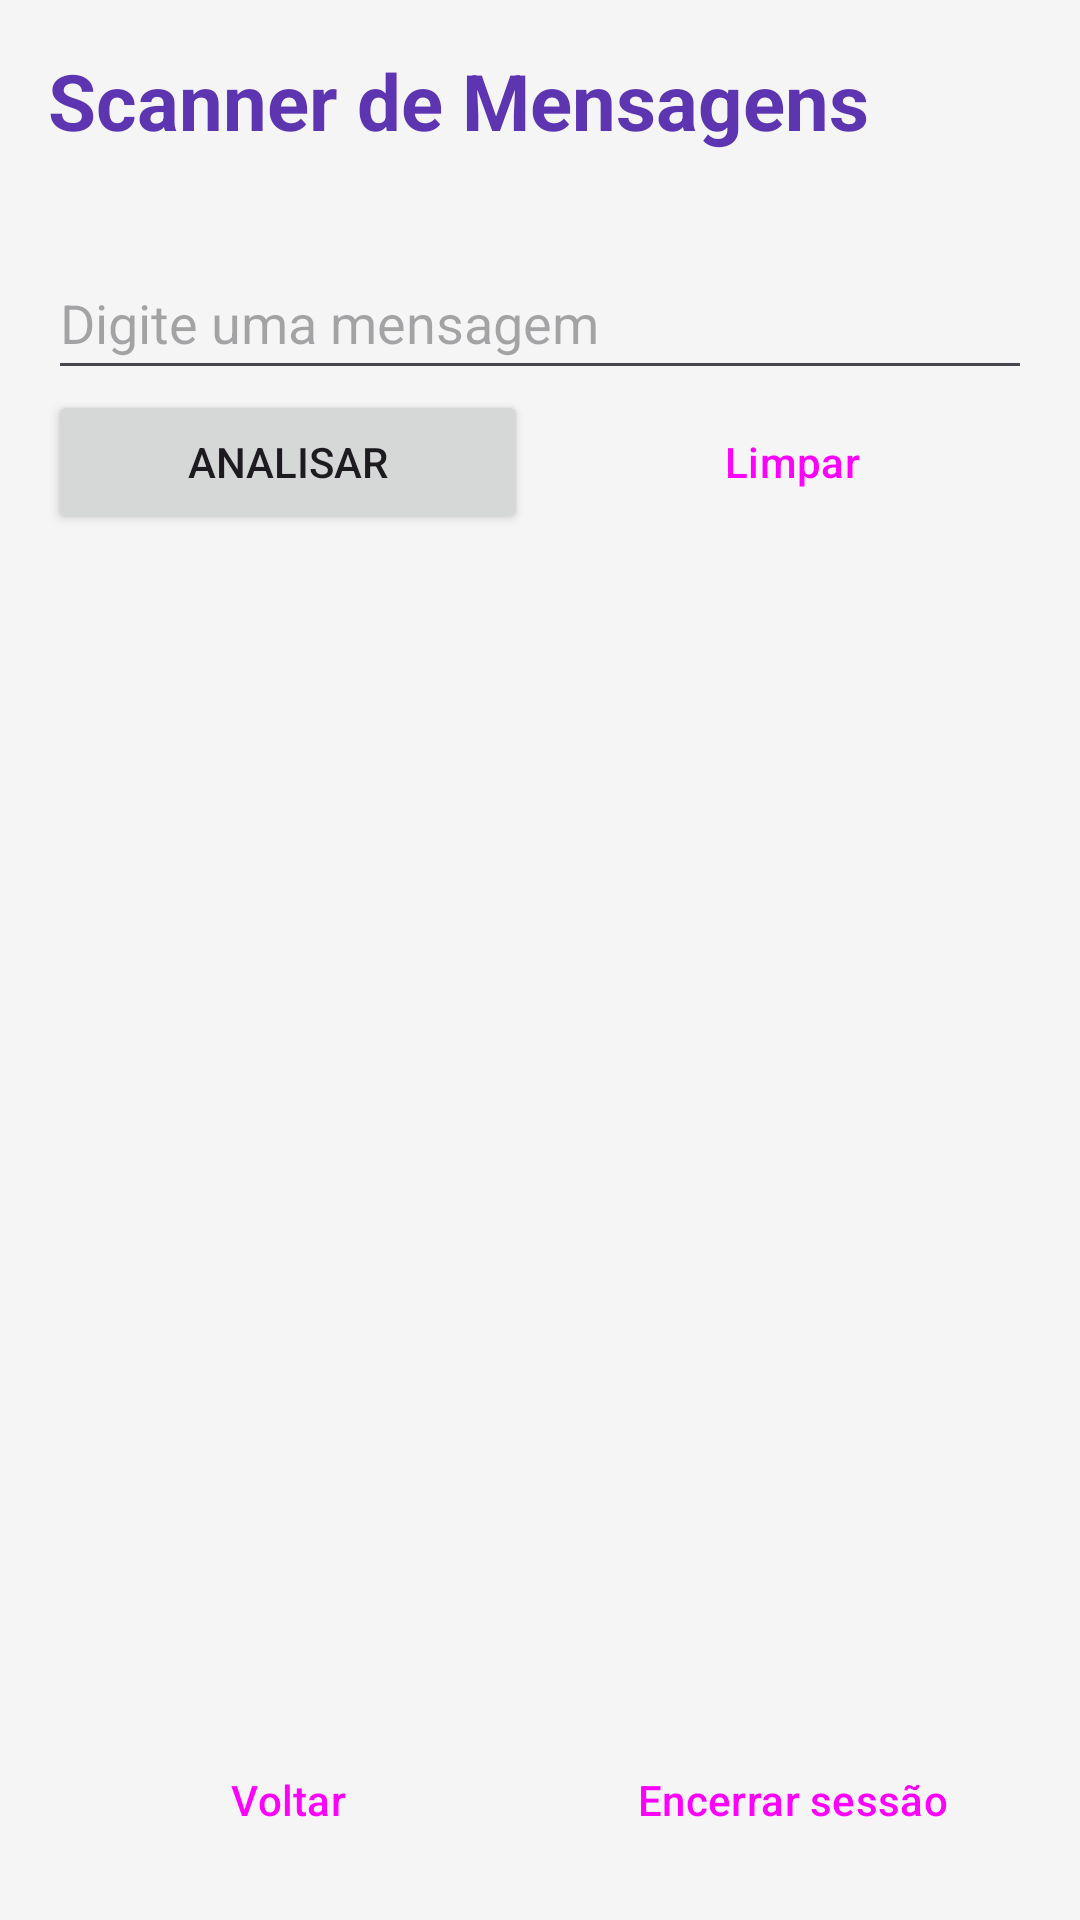

Produce the Android XML layout that renders to this screen, including the resource entries it uses.
<!-- AndroidManifest.xml: application theme Theme.PocketArcade -->
<!-- res/layout/activity_scanner.xml -->
<?xml version="1.0" encoding="utf-8"?>
<androidx.core.widget.NestedScrollView xmlns:android="http://schemas.android.com/apk/res/android"
    xmlns:tools="http://schemas.android.com/tools"
    android:id="@+id/main"
    android:layout_width="match_parent"
    android:layout_height="match_parent"
    android:fillViewport="true"
    tools:context=".ScannerActivity">

    <LinearLayout
        android:layout_width="match_parent"
        android:layout_height="wrap_content"
        android:orientation="vertical"
        android:padding="@dimen/margem_tela">

        <TextView
            android:layout_width="match_parent"
            android:layout_height="wrap_content"
            android:text="@string/scanner_titulo"
            android:textColor="@color/roxo"
            android:textSize="@dimen/texto_titulo"
            android:textStyle="bold" />

        <TextView
            android:id="@+id/textJogador"
            android:layout_width="match_parent"
            android:layout_height="wrap_content"
            android:textColor="@color/texto_suave"
            tools:text="Jogador: Fulano" />


        <EditText
            android:id="@+id/editMensagem"
            android:layout_width="match_parent"
            android:layout_height="wrap_content"
            android:layout_marginTop="@dimen/espaco_medio"
            android:hint="@string/hint_mensagem"
            android:importantForAutofill="no"
            android:inputType="textMultiLine|textCapSentences"
            android:maxLength="200"
            android:minHeight="48dp" />

        <LinearLayout
            android:layout_width="match_parent"
            android:layout_height="wrap_content"
            android:orientation="horizontal">

            <Button
                android:id="@+id/botaoAnalisar"
                android:layout_width="0dp"
                android:layout_height="wrap_content"
                android:layout_weight="1"
                android:text="@string/botao_analisar" />

            <Button
                android:id="@+id/botaoLimpar"
                style="@style/Widget.Material3.Button.OutlinedButton"
                android:layout_width="0dp"
                android:layout_height="wrap_content"
                android:layout_marginStart="@dimen/espaco_pequeno"
                android:layout_weight="1"
                android:text="@string/botao_limpar" />
        </LinearLayout>

        
        <TableLayout
            android:id="@+id/painelResultado"
            android:layout_width="match_parent"
            android:layout_height="wrap_content"
            android:layout_marginTop="@dimen/margem_tela"
            android:background="@drawable/bg_resultado"
            android:padding="@dimen/espaco_medio"
            android:stretchColumns="1"
            android:visibility="gone"
            tools:visibility="visible">

            <TableRow>

                <TextView
                    android:layout_width="@dimen/largura_coluna_medida"
                    android:text="@string/coluna_medida"
                    android:textColor="@color/texto"
                    android:textStyle="bold" />

                <TextView
                    android:text="@string/coluna_resultado"
                    android:textColor="@color/texto"
                    android:textStyle="bold" />
            </TableRow>

            <TableRow android:layout_marginTop="@dimen/espaco_pequeno">

                <TextView
                    android:text="@string/medida_caracteres"
                    android:textColor="@color/texto" />

                <TextView
                    android:id="@+id/textCaracteres"
                    android:textColor="@color/texto" />
            </TableRow>

            <TableRow android:layout_marginTop="@dimen/espaco_pequeno">

                <TextView
                    android:text="@string/medida_palavras"
                    android:textColor="@color/texto" />

                <TextView
                    android:id="@+id/textPalavras"
                    android:textColor="@color/texto" />
            </TableRow>

            <TableRow android:layout_marginTop="@dimen/espaco_pequeno">

                <TextView
                    android:text="@string/medida_vogais"
                    android:textColor="@color/texto" />

                <TextView
                    android:id="@+id/textVogais"
                    android:textColor="@color/texto" />
            </TableRow>

            <TableRow android:layout_marginTop="@dimen/espaco_pequeno">

                <TextView
                    android:text="@string/medida_invertido"
                    android:textColor="@color/texto" />

                <TextView
                    android:id="@+id/textInvertido"
                    android:textColor="@color/texto" />
            </TableRow>

            <TableRow android:layout_marginTop="@dimen/espaco_pequeno">

                <TextView
                    android:text="@string/medida_palindromo"
                    android:textColor="@color/texto" />

                <TextView
                    android:id="@+id/textPalindromo"
                    android:textColor="@color/texto"
                    android:textStyle="bold" />
            </TableRow>
        </TableLayout>

        
        <View
            android:layout_width="match_parent"
            android:layout_height="0dp"
            android:layout_weight="1" />

        <LinearLayout
            android:layout_width="match_parent"
            android:layout_height="wrap_content"
            android:layout_marginTop="@dimen/espaco_grande"
            android:orientation="horizontal">

            <Button
                android:id="@+id/botaoVoltar"
                style="@style/Widget.Material3.Button.OutlinedButton"
                android:layout_width="0dp"
                android:layout_height="wrap_content"
                android:layout_weight="1"
                android:text="@string/botao_voltar" />

            <Button
                android:id="@+id/botaoEncerrar"
                style="@style/Widget.Material3.Button.TextButton"
                android:layout_width="0dp"
                android:layout_height="wrap_content"
                android:layout_marginStart="@dimen/espaco_pequeno"
                android:layout_weight="1"
                android:text="@string/botao_encerrar" />
        </LinearLayout>
    </LinearLayout>

</androidx.core.widget.NestedScrollView>
<!-- resources referenced by this layout -->
<resources>
  <color name="roxo">#FF5E35B1</color>
  <color name="texto">#FF212121</color>
  <color name="texto_suave">#FF666666</color>
  <dimen name="espaco_grande">24dp</dimen>
  <dimen name="espaco_medio">12dp</dimen>
  <dimen name="espaco_pequeno">8dp</dimen>
  <dimen name="largura_coluna_medida">170dp</dimen>
  <dimen name="margem_tela">16dp</dimen>
  <dimen name="texto_titulo">26sp</dimen>
  <!-- drawable bg_resultado (drawable) -->
  <?xml version="1.0" encoding="utf-8"?>
  <shape xmlns:android="http://schemas.android.com/apk/res/android"
      android:shape="rectangle">
      <solid android:color="@color/roxo_claro" />
      <corners android:radius="6dp" />
  </shape>
  <string name="botao_analisar">Analisar</string>
  <string name="botao_encerrar">Encerrar sessão</string>
  <string name="botao_limpar">Limpar</string>
  <string name="botao_voltar">Voltar</string>
  <string name="coluna_medida">Medida</string>
  <string name="coluna_resultado">Resultado</string>
  <string name="hint_mensagem">Digite uma mensagem</string>
  <string name="medida_caracteres">Caracteres sem espaços</string>
  <string name="medida_invertido">Texto invertido</string>
  <string name="medida_palavras">Palavras</string>
  <string name="medida_palindromo">Palíndromo</string>
  <string name="medida_vogais">Vogais</string>
  <string name="scanner_titulo">Scanner de Mensagens</string>
  <style name="Theme.PocketArcade" parent="Theme.Material3.Light.NoActionBar">
          <item name="colorPrimary">@color/roxo</item>
          <item name="colorOnPrimary">@color/white</item>
          <item name="colorSecondary">@color/laranja</item>
          <item name="colorOnSecondary">@color/white</item>
          <item name="android:colorBackground">@color/fundo</item>
      </style>
  <color name="roxo_claro">#FFEDE7F6</color>
  <color name="white">#FFFFFFFF</color>
  <color name="laranja">#FFF57C00</color>
  <color name="fundo">#FFF5F5F5</color>
</resources>
